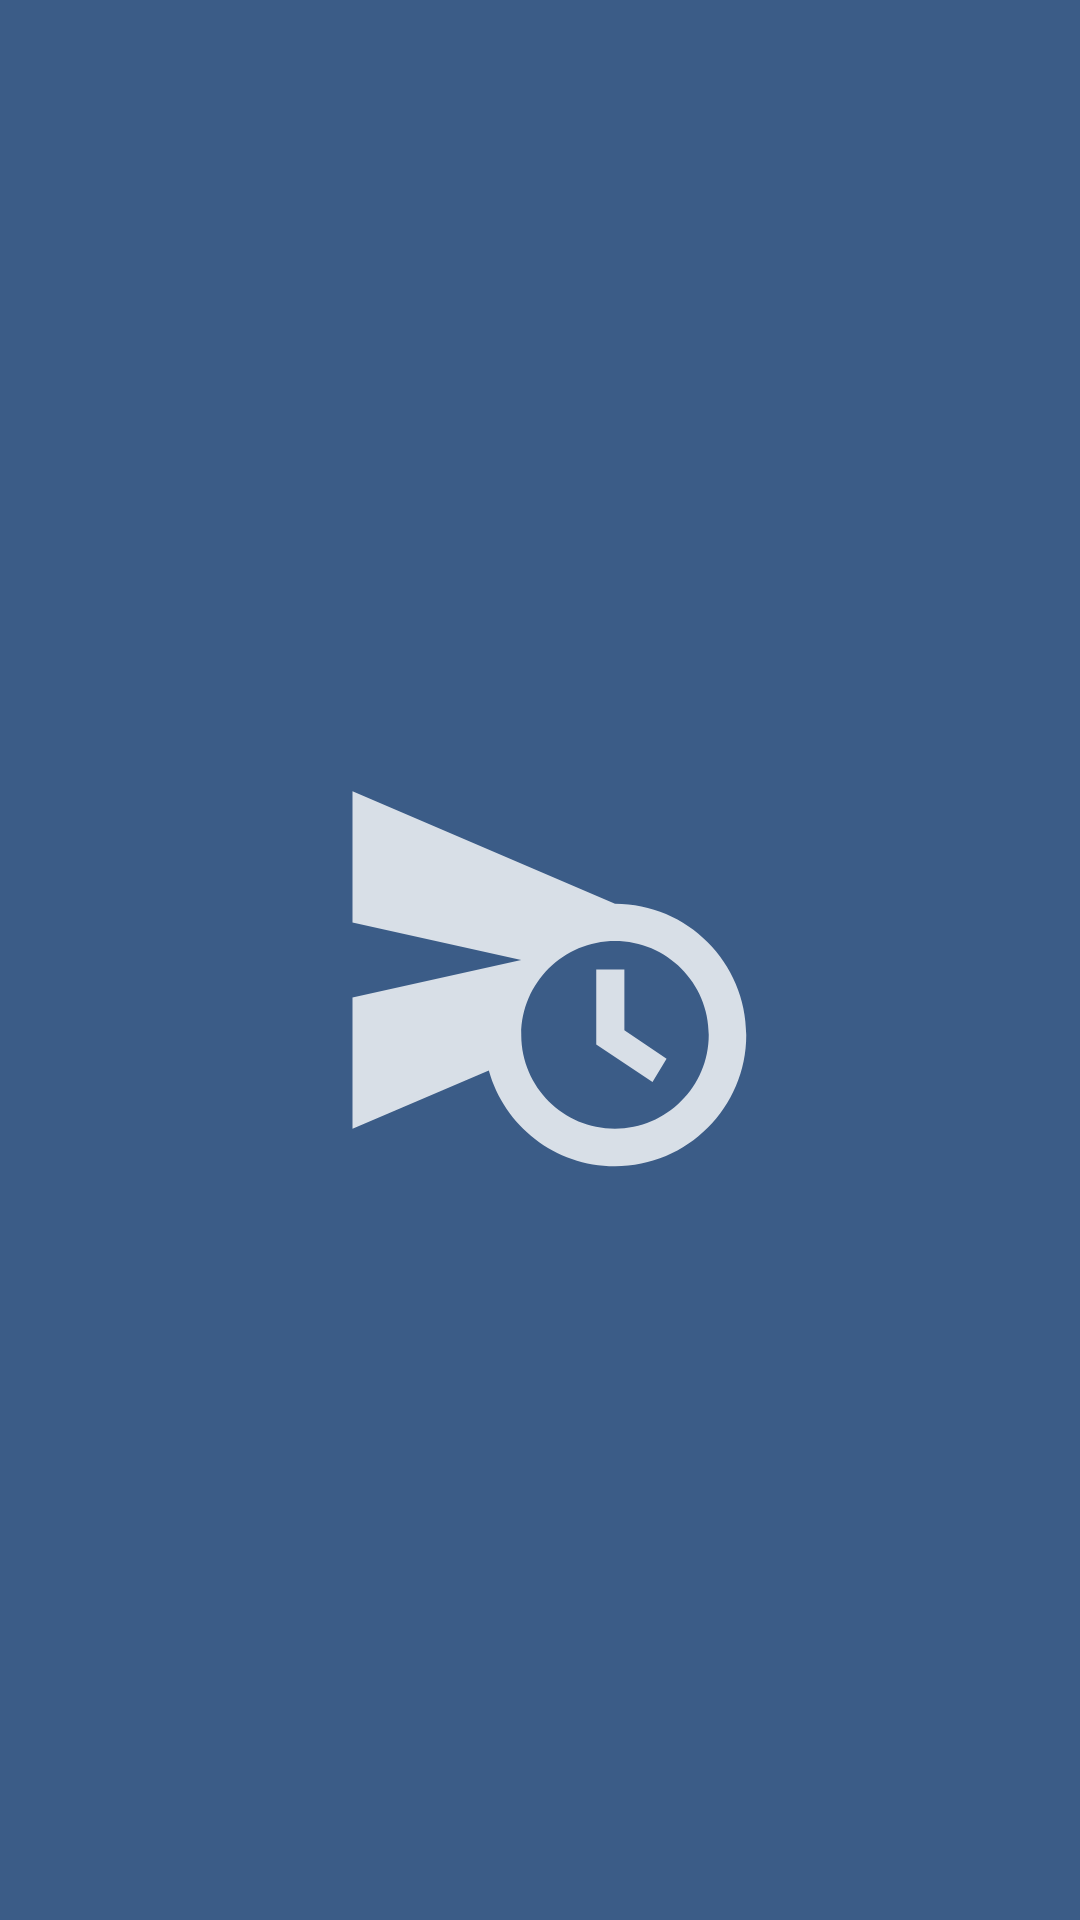

Reconstruct the res/layout file that produces this screen, plus the resources it refers to.
<!-- AndroidManifest.xml: application theme Theme.Cronjobs -->
<!-- res/layout/activity_splash.xml -->
<?xml version="1.0" encoding="utf-8"?>
<RelativeLayout xmlns:android="http://schemas.android.com/apk/res/android"
    android:layout_height="match_parent"
    android:layout_width="match_parent"
    android:background="@color/blue_700">

    <ImageView
        android:layout_width="150dp"
        android:layout_height="150dp"
        android:layout_centerInParent="true"
        android:src="@drawable/ic_schedule_send_white"/>
</RelativeLayout>
<!-- resources referenced by this layout -->
<resources>
  <color name="blue_700">#FF3b5C87</color>
  <!-- drawable ic_schedule_send_white (drawable-anydpi) -->
  <vector xmlns:android="http://schemas.android.com/apk/res/android"
      android:width="24dp"
      android:height="24dp"
      android:viewportWidth="24"
      android:viewportHeight="24"
      android:tint="#FFFFFF"
      android:alpha="0.8"
      android:autoMirrored="true">
    <path
        android:fillColor="@android:color/white"
        android:pathData="M16.5,12.5L15,12.5v4l3,2 0.75,-1.23 -2.25,-1.52L16.5,12.5zM16,9L2,3v7l9,2 -9,2v7l7.27,-3.11C10.09,20.83 12.79,23 16,23c3.86,0 7,-3.14 7,-7s-3.14,-7 -7,-7zM16,21c-2.75,0 -4.98,-2.22 -5,-4.97v-0.07c0.02,-2.74 2.25,-4.97 5,-4.97 2.76,0 5,2.24 5,5S18.76,21 16,21z"/>
  </vector>
  <style name="Theme.Cronjobs" parent="Theme.MaterialComponents.Light.NoActionBar">
          
          <item name="colorPrimary">@color/blue_200</item>
          <item name="colorPrimaryVariant">@color/blue_700</item>
          <item name="colorOnPrimary">@color/black</item>
          
          <item name="colorSecondary">@color/teal_200</item>
          <item name="colorSecondaryVariant">@color/teal_700</item>
          <item name="colorOnSecondary">@color/black</item>
          
          <item name="android:statusBarColor" tools:targetApi="l">?attr/colorPrimaryVariant</item>
          
          <item name="android:windowAnimationStyle">@style/CustomActivityAnimation</item>
          <item name="android:homeAsUpIndicator">@drawable/ic_menu_back</item>
          <item name="android:actionBarStyle">@style/MyTheme.ActionBarStyle</item>
          <item name="windowActionBar">false</item>
          <item name="windowNoTitle">true</item>
      </style>
  <color name="blue_200">#FF5296F3</color>
  <color name="black">#FF000000</color>
  <color name="teal_200">#FF03DAC5</color>
  <color name="teal_700">#FF018786</color>
  <style name="CustomActivityAnimation" parent="@android:style/Animation.Activity">
          <item name="android:activityOpenEnterAnimation">@anim/slide_in_right</item>
          <item name="android:activityOpenExitAnimation">@anim/slide_out_left</item>
          <item name="android:activityCloseEnterAnimation">@anim/slide_in_left</item>
          <item name="android:activityCloseExitAnimation">@anim/slide_out_right</item>
      </style>
  <!-- drawable ic_menu_back (drawable-anydpi) -->
  <vector xmlns:android="http://schemas.android.com/apk/res/android"
      android:width="24dp"
      android:height="24dp"
      android:viewportWidth="24"
      android:viewportHeight="24"
      android:tint="#333333"
      android:alpha="0.6">
    <path
        android:fillColor="@android:color/white"
        android:pathData="M11.67,3.87L9.9,2.1 0,12l9.9,9.9 1.77,-1.77L3.54,12z"/>
  </vector>
  <style name="MyTheme.ActionBarStyle" parent="@android:style/Widget.Holo.Light.ActionBar">
          <item name="android:titleTextStyle">@style/MyTheme.ActionBar.TitleTextStyle</item>
      </style>
  <style name="MyTheme.ActionBar.TitleTextStyle" parent="@android:style/TextAppearance.Holo.Widget.ActionBar.Title">
          <item name="android:textColor">@color/black</item>
      </style>
</resources>
